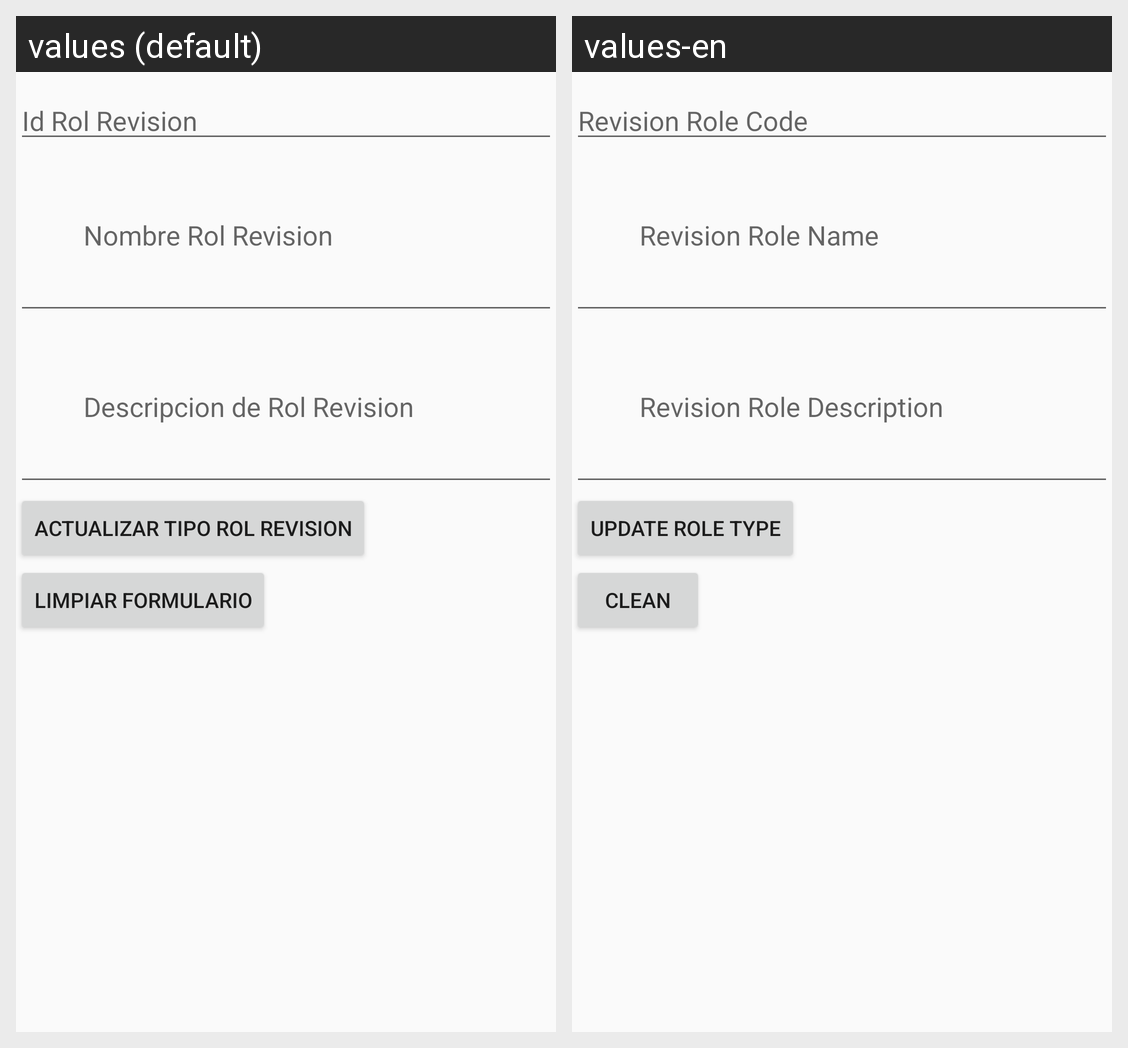

This grid shows one Android layout under two languages. Give, for every string resource on the screen, its name, the default text and each shown locale's text.
Android screen res/layout/activity_rol_revision_actualizar.xml rendered under 2 locales, left to right: values (default), values-en. Device: Nexus 5 (rendered at 1080×1920; each locale shown at half size, 540×960, under a caption strip naming it); theme AppTheme.
Strings drawn on this screen, with the default value and each locale's value (text and hints the layout hard-codes, and strings that could not be matched under every locale, appear in the picture but are not listed):

idrolrevision
  values: Id Rol Revision
  values-en: Revision Role Code

nombrerolrevision
  values: Nombre Rol Revision
  values-en: Revision Role Name

descripcionrolrevision
  values: Descripcion de Rol Revision
  values-en: Revision Role Description

rolrevisionupdate
  values: Actualizar Tipo Rol Revision
  values-en: Update Role Type

limpiar
  values: Limpiar Formulario
  values-en: Clean
